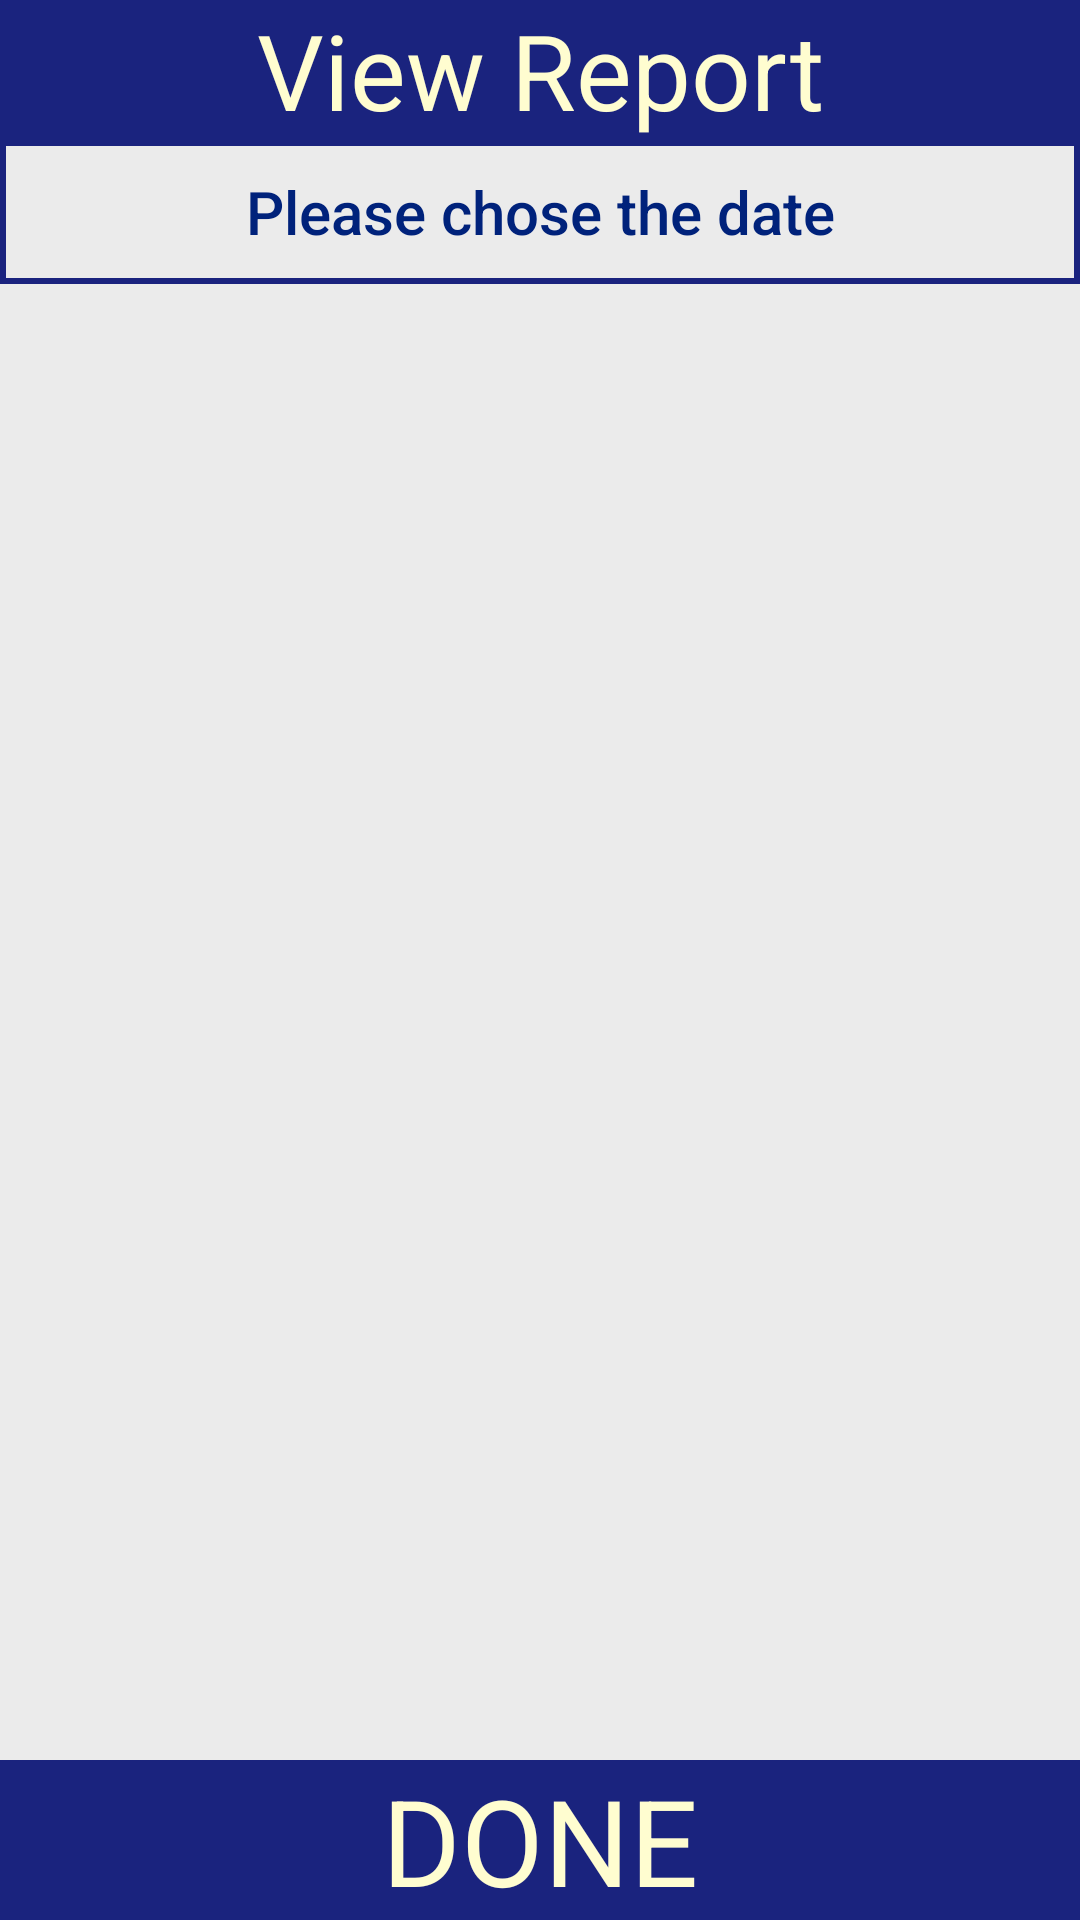

Here is an Android app screen rendered from its layout file. Give the layout XML and the strings, colors and styles it references.
<!-- AndroidManifest.xml: application theme AppTheme -->
<!-- res/layout/activity_onclickviewreport.xml -->
<?xml version="1.0" encoding="utf-8"?>
<androidx.constraintlayout.widget.ConstraintLayout
    xmlns:android="http://schemas.android.com/apk/res/android"
    xmlns:app="http://schemas.android.com/apk/res-auto"
    xmlns:tools="http://schemas.android.com/tools"
    android:layout_width="match_parent"
    android:layout_height="match_parent"
    android:orientation="vertical"
    android:background="#ebebeb"
    tools:context=".ViewReportSummary">

    <TextView
        android:id="@+id/viewReportTitle"
        android:layout_width="match_parent"
        android:layout_height="wrap_content"
        android:text="View Report"
        android:textAlignment="center"
        android:textColor="#fffdd0"
        android:textSize="35sp"
        android:background="@color/colorPrimary"
        app:layout_constraintTop_toTopOf="parent"/>

    <Button
        android:id="@+id/choseDate"
        android:layout_width="match_parent"
        android:layout_height="wrap_content"
        android:background="@drawable/border"
        android:ems="10"
        android:hint="Please chose the date"
        android:textSize="20sp"
        android:inputType="date"
        android:textColorHint="#00227b"
        app:layout_constraintTop_toBottomOf="@+id/viewReportTitle"/>

    <TextView
        android:id="@+id/doneButton"
        android:layout_width="match_parent"
        android:layout_height="wrap_content"
        android:text="DONE"
        android:textSize="40sp"
        android:textColor="#fffdd0"
        android:textAlignment="center"
        android:layout_marginTop="15dp"
        android:background="@color/colorPrimary"
        app:layout_constraintBottom_toBottomOf="parent"/>

    <ListView
        android:id="@+id/viewReportList"
        android:layout_width="match_parent"
        android:layout_height="0dp"
        android:visibility="gone"
        app:layout_constraintStart_toStartOf="parent"
        app:layout_constraintTop_toBottomOf="@id/choseDate"
        app:layout_constraintBottom_toTopOf="@+id/doneButton"/>

    <TextView
        android:text="No Reports Found"
        android:id="@+id/noReports"
        android:gravity="center"
        android:textSize="25sp"
        android:layout_width="match_parent"
        android:layout_height="0dp"
        android:visibility="gone"
        app:layout_constraintStart_toStartOf="parent"
        app:layout_constraintTop_toBottomOf="@id/choseDate"
        app:layout_constraintBottom_toTopOf="@+id/doneButton"/>

</androidx.constraintlayout.widget.ConstraintLayout>
<!-- resources referenced by this layout -->
<resources>
  <color name="colorPrimary">#1a237e</color>
  <!-- drawable border (drawable) -->
  <?xml version="1.0" encoding="UTF-8"?>
  <shape xmlns:android="http://schemas.android.com/apk/res/android" android:shape="rectangle">
      <padding android:left="10dp" android:right="10dp" android:top="10dp" android:bottom="10dp"/>
      <stroke android:width="2dp" android:color="#1a237e"/>
  </shape>
  <style name="AppTheme" parent="Theme.AppCompat.Light.DarkActionBar">
          
          <item name="colorPrimary">@color/colorPrimary</item>
          <item name="colorPrimaryDark">@color/colorPrimaryDark</item>
          <item name="colorAccent">@color/colorAccent</item>
      </style>
  <color name="colorPrimaryDark">#21618C</color>
  <color name="colorAccent">#21618C</color>
</resources>
